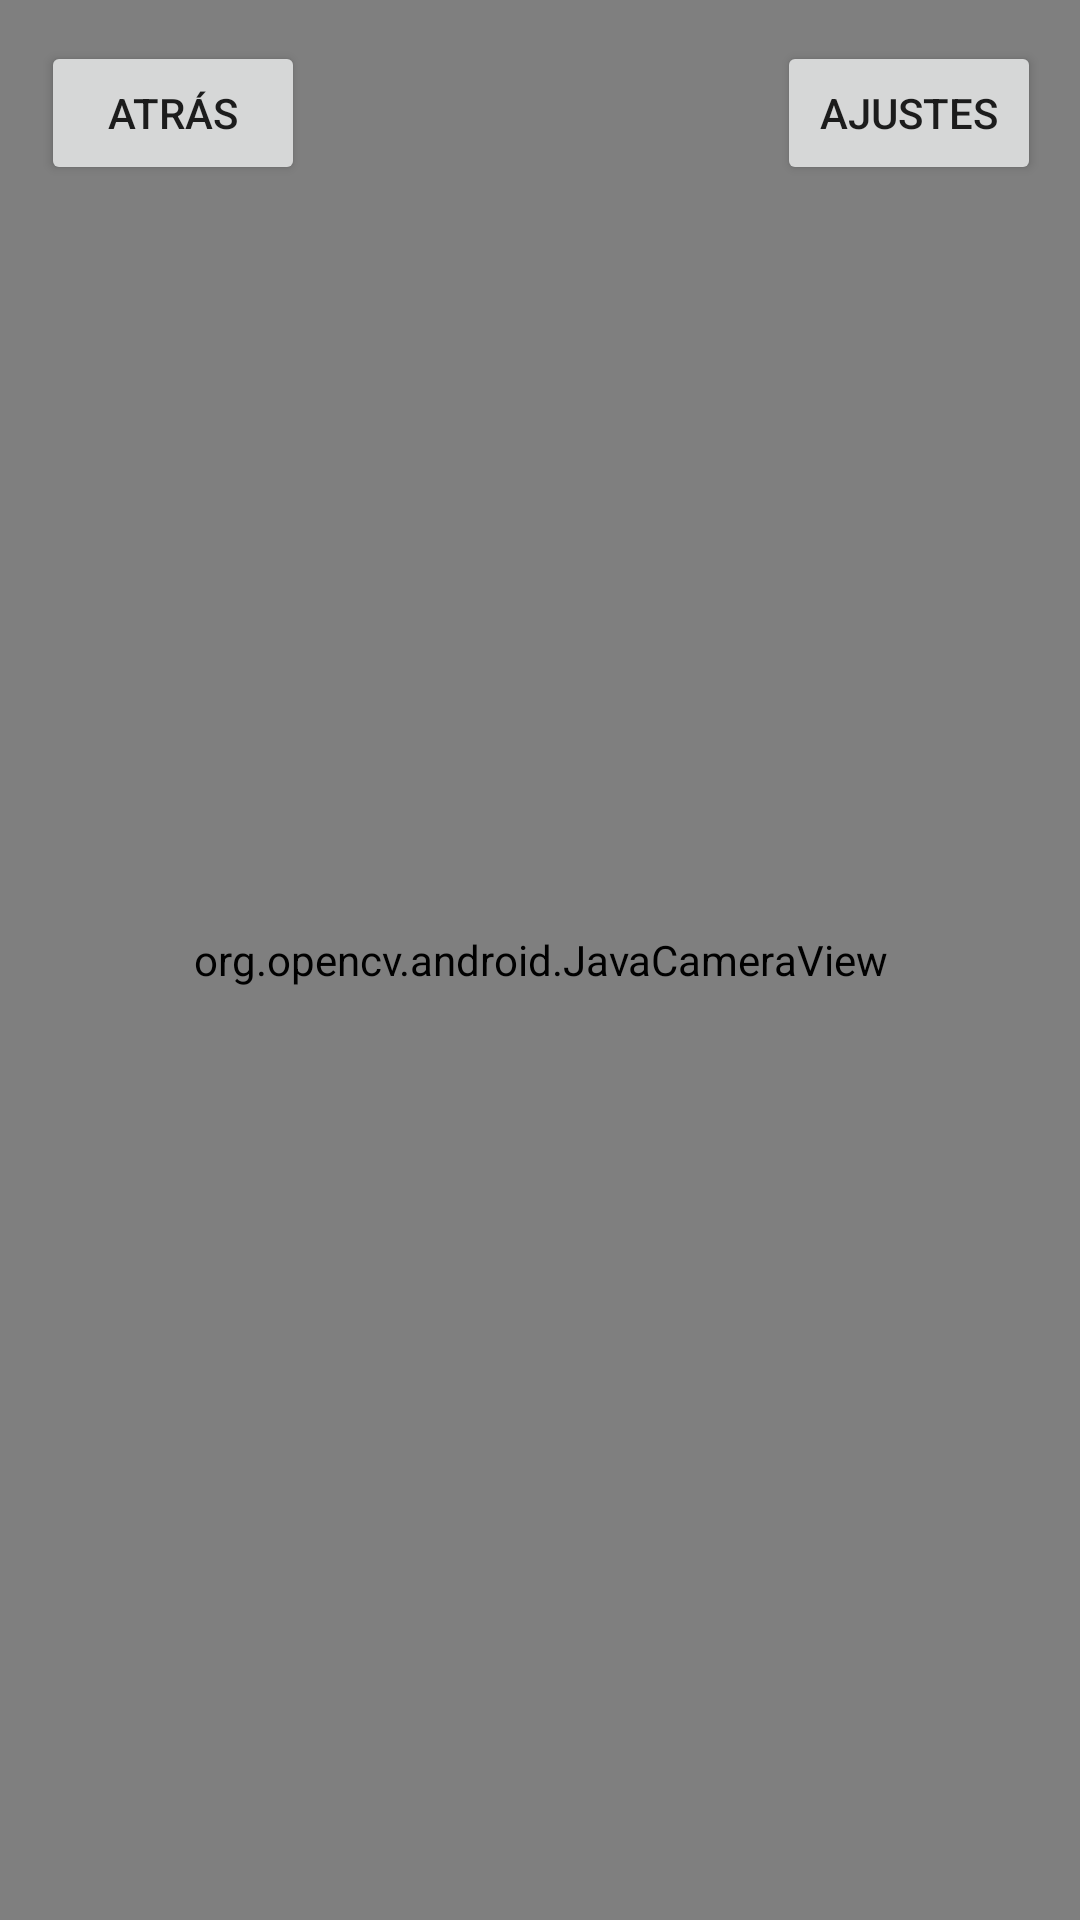

Here is an Android app screen rendered from its layout file. Give the layout XML and the strings, colors and styles it references.
<!-- AndroidManifest.xml: application theme Theme.TestDaltonismo -->
<!-- res/layout/activity_camera_2.xml -->
<?xml version="1.0" encoding="utf-8"?>
<androidx.constraintlayout.widget.ConstraintLayout xmlns:android="http://schemas.android.com/apk/res/android"
    xmlns:app="http://schemas.android.com/apk/res-auto"
    xmlns:tools="http://schemas.android.com/tools"
    android:layout_width="match_parent"
    android:layout_height="match_parent">

    <org.opencv.android.JavaCameraView
        android:id="@+id/cameraView"
        android:layout_width="match_parent"
        android:layout_height="match_parent"
        tools:layout_editor_absoluteX="-65dp"
        tools:layout_editor_absoluteY="0dp" />

    <Button
        android:id="@+id/btnInicio"
        android:layout_width="wrap_content"
        android:layout_height="wrap_content"
        android:text="Atrás"
        app:layout_constraintBottom_toBottomOf="@+id/cameraView"
        app:layout_constraintEnd_toEndOf="parent"
        app:layout_constraintHorizontal_bias="0.05"
        app:layout_constraintStart_toStartOf="parent"
        app:layout_constraintTop_toTopOf="parent"
        app:layout_constraintVertical_bias="0.023" />

    <Button
        android:id="@+id/btnAjustes"
        android:layout_width="wrap_content"
        android:layout_height="wrap_content"
        android:text="Ajustes"
        app:layout_constraintBottom_toBottomOf="parent"
        app:layout_constraintEnd_toEndOf="parent"
        app:layout_constraintHorizontal_bias="0.924"
        app:layout_constraintStart_toEndOf="@+id/btnInicio"
        app:layout_constraintTop_toTopOf="parent"
        app:layout_constraintVertical_bias="0.023" />

</androidx.constraintlayout.widget.ConstraintLayout>
<!-- resources referenced by this layout -->
<resources>
  <style name="Theme.TestDaltonismo" parent="Theme.MaterialComponents.DayNight.DarkActionBar">
          
          <item name="colorPrimary">@color/purple_500</item>
          <item name="colorPrimaryVariant">@color/purple_700</item>
          <item name="colorOnPrimary">@color/white</item>
          
          <item name="colorSecondary">@color/teal_200</item>
          <item name="colorSecondaryVariant">@color/teal_700</item>
          <item name="colorOnSecondary">@color/black</item>
          
          <item name="android:statusBarColor" tools:targetApi="l">?attr/colorPrimaryVariant</item>
          
      </style>
  <!-- not gathered from this repository: default colours our renderer supplied (Android Studio template values) -->
  <color name="purple_500">#FF6200EE</color>
  <color name="purple_700">#FF3700B3</color>
  <color name="teal_200">#FF03DAC5</color>
  <color name="teal_700">#FF018786</color>
  <color name="black">#FF000000</color>
  <color name="white">#FFFFFFFF</color>
</resources>
